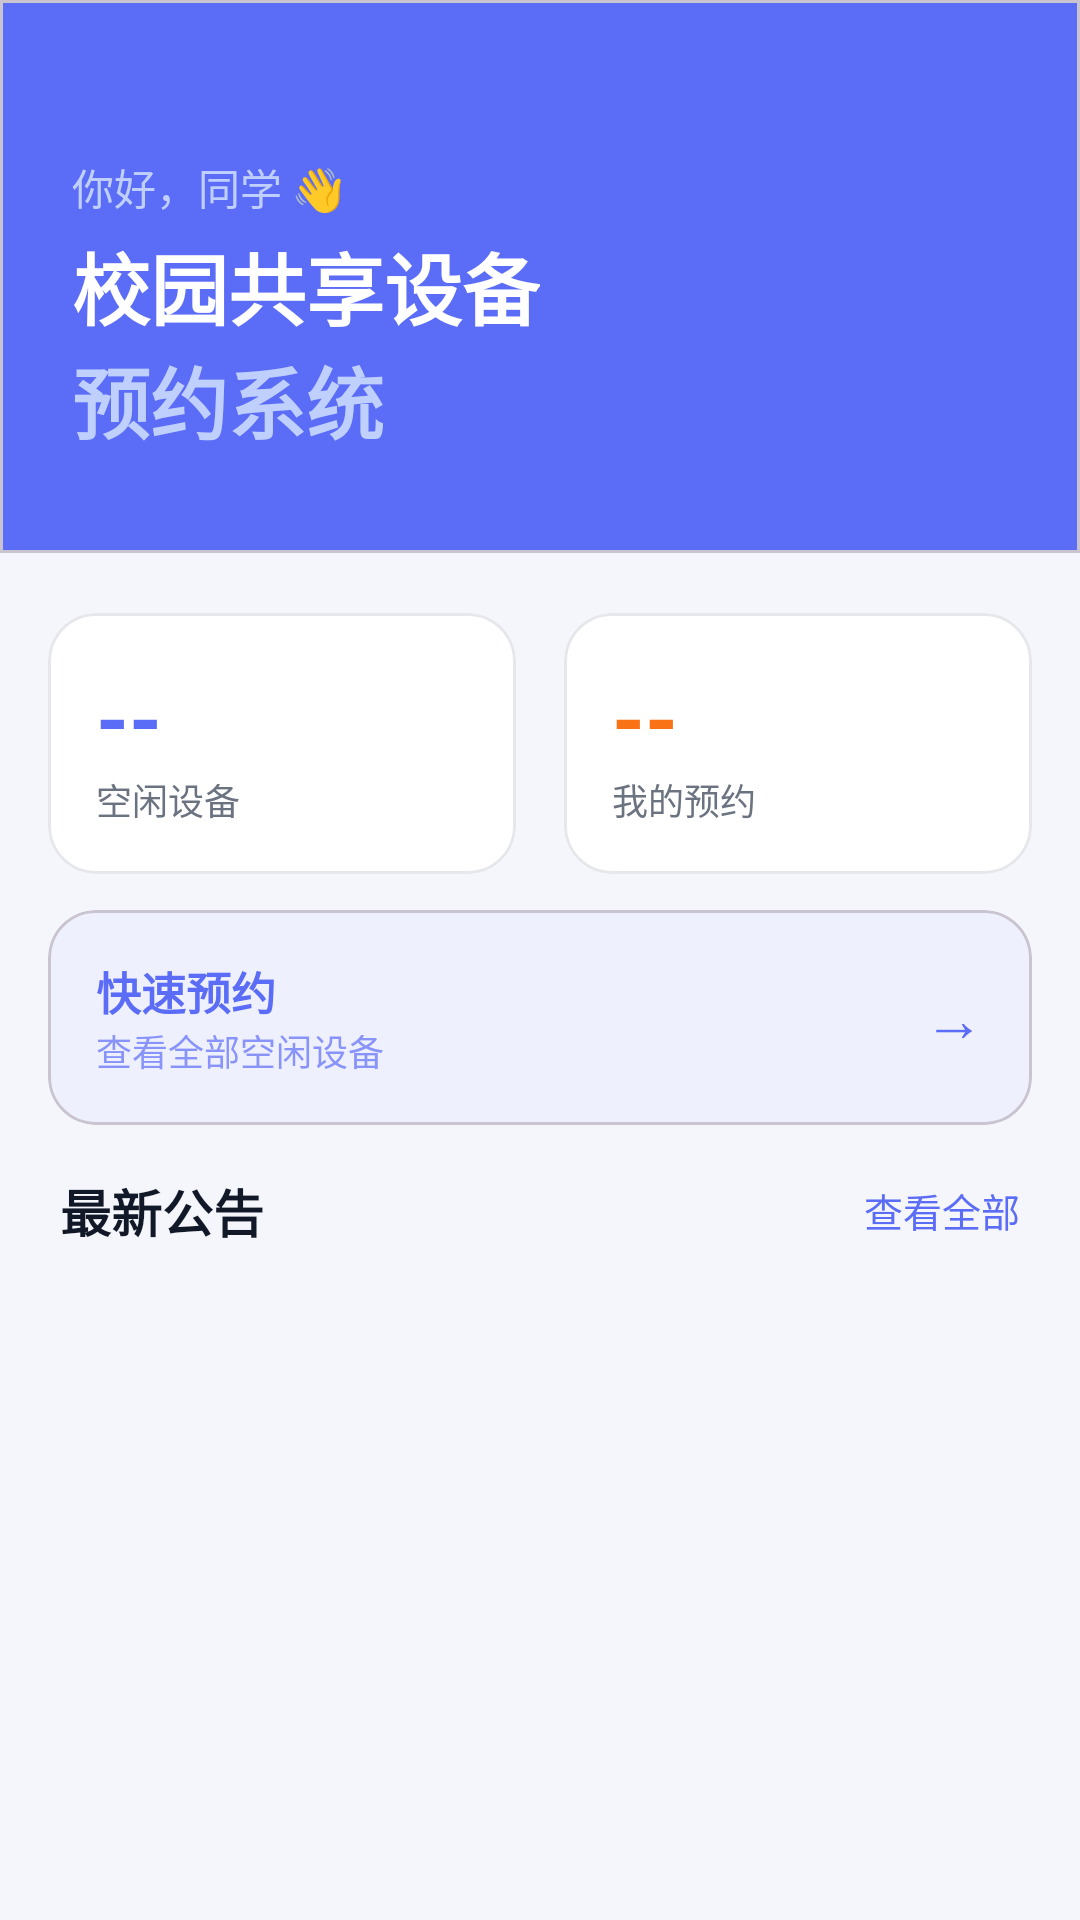

The Android layout XML behind this screen, and the referenced resources:
<!-- AndroidManifest.xml: application theme Theme.DeviceBookingApp -->
<!-- res/layout/fragment_home.xml -->
<?xml version="1.0" encoding="utf-8"?>
<androidx.core.widget.NestedScrollView
    xmlns:android="http://schemas.android.com/apk/res/android"
    xmlns:app="http://schemas.android.com/apk/res-auto"
    android:layout_width="match_parent"
    android:layout_height="match_parent"
    android:background="@color/bg_page">

    <LinearLayout
        android:layout_width="match_parent"
        android:layout_height="wrap_content"
        android:orientation="vertical">

        
        <com.google.android.material.card.MaterialCardView
            android:layout_width="match_parent"
            android:layout_height="wrap_content"
            app:cardCornerRadius="0dp"
            app:cardElevation="0dp"
            app:cardBackgroundColor="@color/brand_primary">

            <LinearLayout
                android:layout_width="match_parent"
                android:layout_height="wrap_content"
                android:orientation="vertical"
                android:paddingHorizontal="24dp"
                android:paddingTop="52dp"
                android:paddingBottom="32dp">

                <TextView
                    android:id="@+id/tv_greeting"
                    android:layout_width="wrap_content"
                    android:layout_height="wrap_content"
                    android:text="你好，同学 👋"
                    android:textSize="14sp"
                    android:textColor="#BFCFFE"
                    android:layout_marginBottom="4dp"/>

                <TextView
                    android:layout_width="wrap_content"
                    android:layout_height="wrap_content"
                    android:text="校园共享设备"
                    android:textSize="26sp"
                    android:textStyle="bold"
                    android:textColor="@color/text_white"/>

                <TextView
                    android:layout_width="wrap_content"
                    android:layout_height="wrap_content"
                    android:text="预约系统"
                    android:textSize="26sp"
                    android:textStyle="bold"
                    android:textColor="#BFCFFE"/>
            </LinearLayout>
        </com.google.android.material.card.MaterialCardView>

        
        <LinearLayout
            android:layout_width="match_parent"
            android:layout_height="wrap_content"
            android:orientation="horizontal"
            android:paddingHorizontal="16dp"
            android:paddingTop="20dp"
            android:paddingBottom="8dp"
            android:gravity="center_vertical">

            
            <com.google.android.material.card.MaterialCardView
                android:layout_width="0dp"
                android:layout_height="wrap_content"
                android:layout_weight="1"
                android:layout_marginEnd="8dp"
                app:cardCornerRadius="16dp"
                app:cardElevation="0dp"
                app:strokeWidth="1dp"
                app:strokeColor="@color/divider"
                app:cardBackgroundColor="@color/bg_card">
                <LinearLayout
                    android:layout_width="match_parent"
                    android:layout_height="wrap_content"
                    android:orientation="vertical"
                    android:padding="16dp">
                    <TextView
                        android:id="@+id/tv_stat_available"
                        android:layout_width="wrap_content"
                        android:layout_height="wrap_content"
                        android:text="--"
                        android:textSize="28sp"
                        android:textStyle="bold"
                        android:textColor="@color/brand_primary"/>
                    <TextView
                        android:layout_width="wrap_content"
                        android:layout_height="wrap_content"
                        android:text="空闲设备"
                        android:textSize="12sp"
                        android:textColor="@color/text_secondary"/>
                </LinearLayout>
            </com.google.android.material.card.MaterialCardView>

            
            <com.google.android.material.card.MaterialCardView
                android:layout_width="0dp"
                android:layout_height="wrap_content"
                android:layout_weight="1"
                android:layout_marginStart="8dp"
                app:cardCornerRadius="16dp"
                app:cardElevation="0dp"
                app:strokeWidth="1dp"
                app:strokeColor="@color/divider"
                app:cardBackgroundColor="@color/bg_card">
                <LinearLayout
                    android:layout_width="match_parent"
                    android:layout_height="wrap_content"
                    android:orientation="vertical"
                    android:padding="16dp">
                    <TextView
                        android:id="@+id/tv_stat_mybookings"
                        android:layout_width="wrap_content"
                        android:layout_height="wrap_content"
                        android:text="--"
                        android:textSize="28sp"
                        android:textStyle="bold"
                        android:textColor="@color/status_orange"/>
                    <TextView
                        android:layout_width="wrap_content"
                        android:layout_height="wrap_content"
                        android:text="我的预约"
                        android:textSize="12sp"
                        android:textColor="@color/text_secondary"/>
                </LinearLayout>
            </com.google.android.material.card.MaterialCardView>
        </LinearLayout>

        
        <com.google.android.material.card.MaterialCardView
            android:id="@+id/cv_quick_book"
            android:layout_width="match_parent"
            android:layout_height="wrap_content"
            android:layout_marginHorizontal="16dp"
            android:layout_marginTop="4dp"
            android:layout_marginBottom="16dp"
            app:cardCornerRadius="16dp"
            app:cardElevation="0dp"
            app:cardBackgroundColor="@color/brand_primary_light">
            <LinearLayout
                android:layout_width="match_parent"
                android:layout_height="wrap_content"
                android:orientation="horizontal"
                android:padding="16dp"
                android:gravity="center_vertical">
                <LinearLayout
                    android:layout_width="0dp"
                    android:layout_height="wrap_content"
                    android:layout_weight="1"
                    android:orientation="vertical">
                    <TextView
                        android:layout_width="wrap_content"
                        android:layout_height="wrap_content"
                        android:text="快速预约"
                        android:textSize="15sp"
                        android:textStyle="bold"
                        android:textColor="@color/brand_primary"/>
                    <TextView
                        android:layout_width="wrap_content"
                        android:layout_height="wrap_content"
                        android:text="查看全部空闲设备"
                        android:textSize="12sp"
                        android:textColor="@color/brand_primary"
                        android:alpha="0.7"/>
                </LinearLayout>
                <TextView
                    android:layout_width="wrap_content"
                    android:layout_height="wrap_content"
                    android:text="→"
                    android:textSize="20sp"
                    android:textColor="@color/brand_primary"/>
            </LinearLayout>
        </com.google.android.material.card.MaterialCardView>

        
        <LinearLayout
            android:layout_width="match_parent"
            android:layout_height="wrap_content"
            android:orientation="horizontal"
            android:paddingHorizontal="20dp"
            android:paddingBottom="12dp"
            android:gravity="center_vertical">
            <TextView
                android:layout_width="0dp"
                android:layout_height="wrap_content"
                android:layout_weight="1"
                android:text="最新公告"
                android:textSize="17sp"
                android:textStyle="bold"
                android:textColor="@color/text_primary"/>
            <TextView
                android:id="@+id/tv_more_notice"
                android:layout_width="wrap_content"
                android:layout_height="wrap_content"
                android:text="查看全部"
                android:textSize="13sp"
                android:textColor="@color/brand_primary"/>
        </LinearLayout>

        
        <LinearLayout
            android:id="@+id/ll_notice_list"
            android:layout_width="match_parent"
            android:layout_height="wrap_content"
            android:orientation="vertical"
            android:paddingHorizontal="16dp"
            android:paddingBottom="16dp"/>

    </LinearLayout>
</androidx.core.widget.NestedScrollView>
<!-- resources referenced by this layout -->
<resources>
  <color name="bg_card">#FFFFFF</color>
  <color name="bg_page">#F4F6FB</color>
  <color name="brand_primary">#5B6CF6</color>
  <color name="brand_primary_light">#EEF0FE</color>
  <color name="divider">#E5E7EB</color>
  <color name="status_orange">#F97316</color>
  <color name="text_primary">#111827</color>
  <color name="text_secondary">#6B7280</color>
  <color name="text_white">#FFFFFF</color>
  <style name="Theme.DeviceBookingApp" parent="Base.Theme.DeviceBookingApp" />
  <style name="Base.Theme.DeviceBookingApp" parent="Theme.Material3.Light.NoActionBar">
          <item name="colorPrimary">@color/brand_primary</item>
          <item name="colorPrimaryVariant">@color/brand_primary_dark</item>
          <item name="colorOnPrimary">@color/text_white</item>
          <item name="colorSecondary">@color/brand_secondary</item>
          <item name="colorSurface">@color/bg_card</item>
          <item name="android:colorBackground">@color/bg_page</item>
          <item name="android:windowBackground">@color/bg_page</item>
          <item name="android:statusBarColor">@color/bg_page</item>
          <item name="android:windowLightStatusBar">true</item>
      </style>
  <color name="brand_primary_dark">#4553E8</color>
  <color name="brand_secondary">#7C3AED</color>
</resources>
